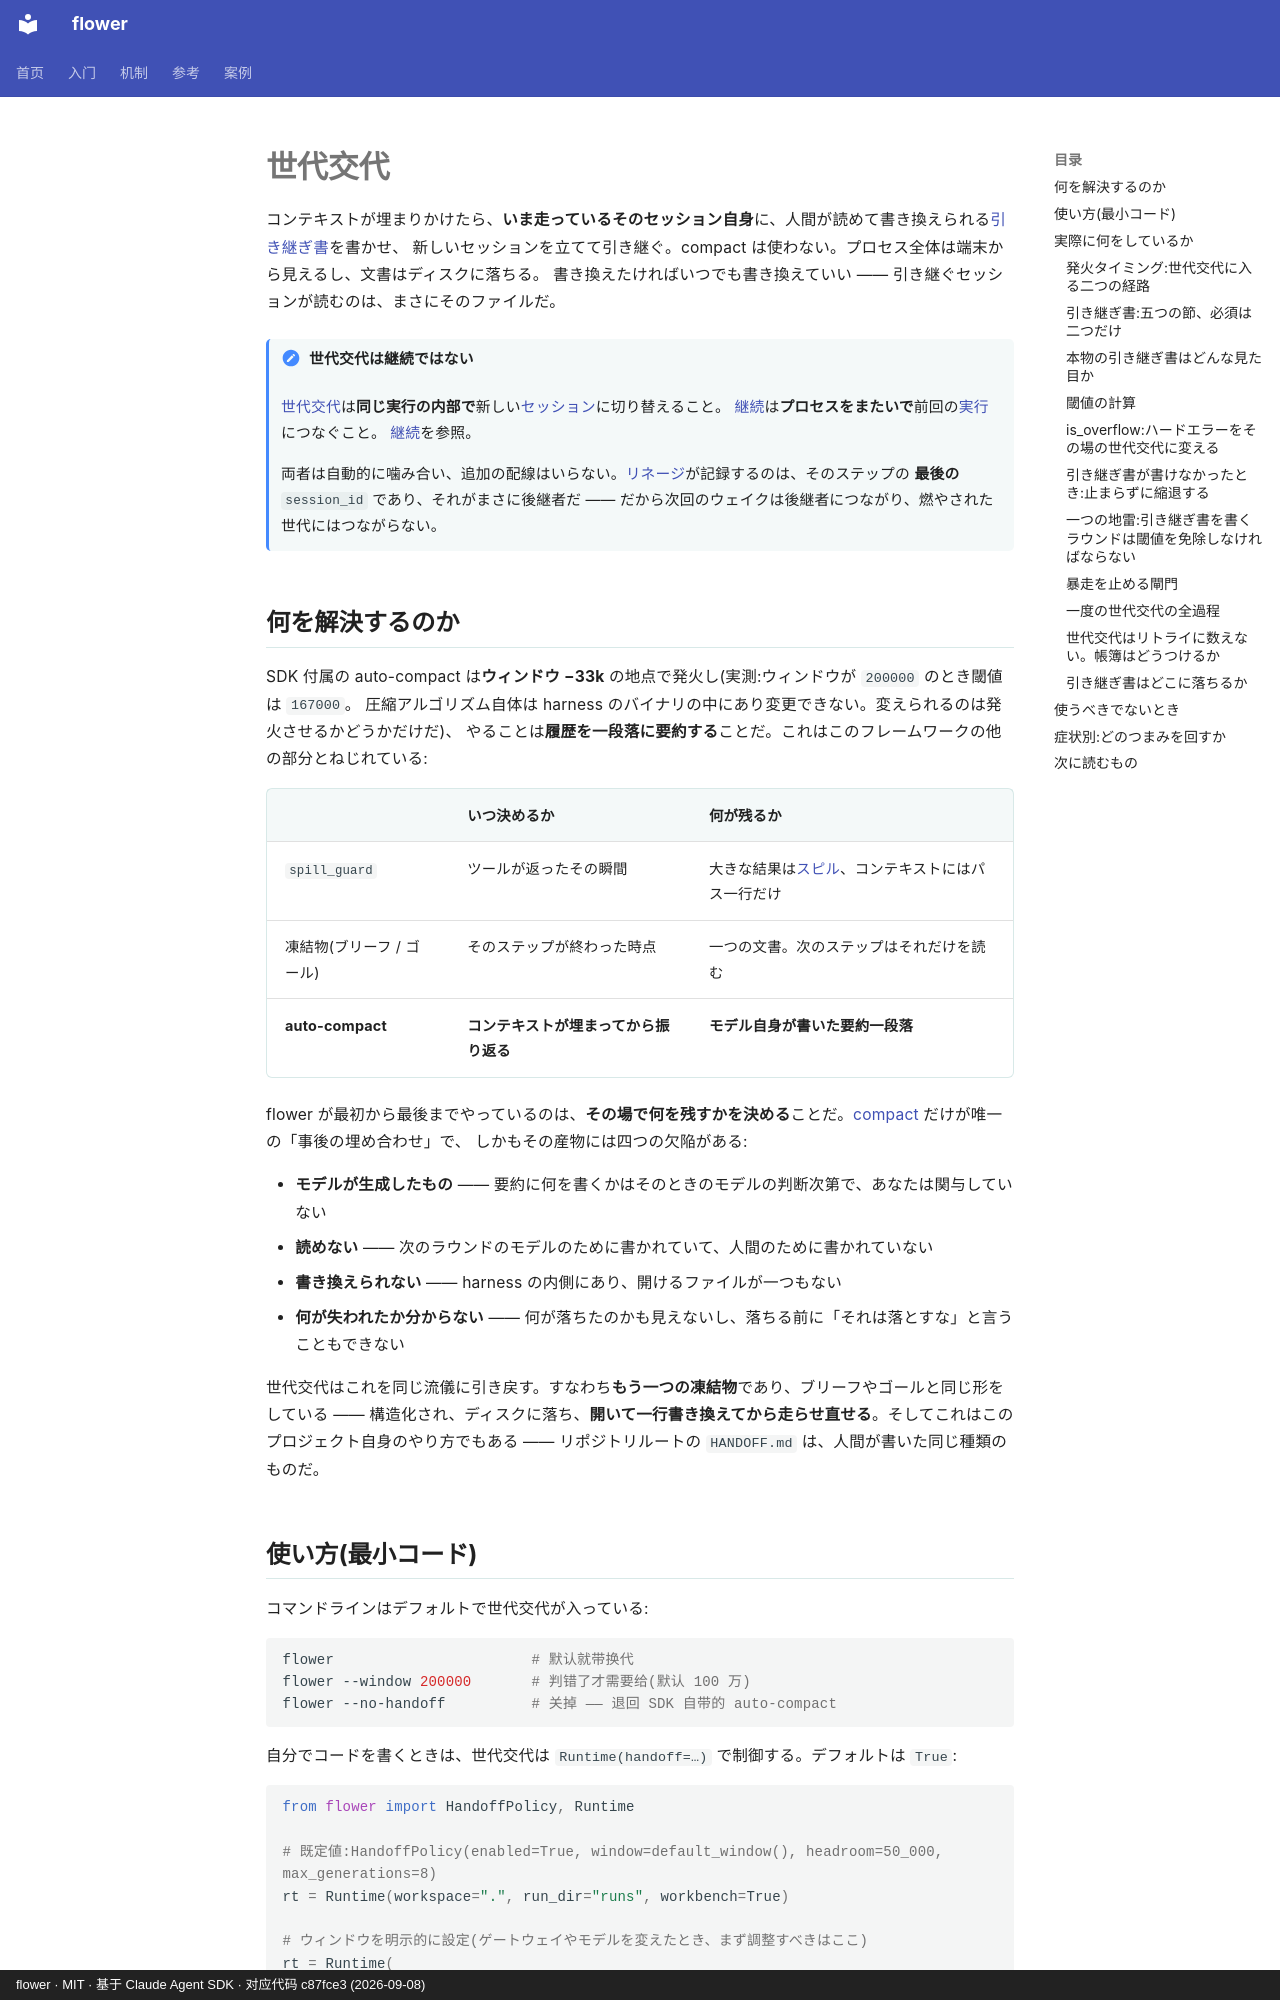

repository: ChenyuHeee/flower · page: ja/guide/handoff/index.html · generator: mkdocs · copyright: flower · MIT · 基于 Claude Agent SDK · 对应代码 c87fce3 (2026-09-08)

# 世代交代

コンテキストが埋まりかけたら、**いま走っているそのセッション自身**に、人間が読めて書き換えられる[引き継ぎ書](../reference/glossary.md#交接书)を書かせ、
新しいセッションを立てて引き継ぐ。compact は使わない。プロセス全体は端末から見えるし、文書はディスクに落ちる。
書き換えたければいつでも書き換えていい —— 引き継ぐセッションが読むのは、まさにそのファイルだ。

!!! note "世代交代は継続ではない"
    [世代交代](../reference/glossary.md#换代)は**同じ実行の内部で**新しい[セッション](../reference/glossary.md#会话)に切り替えること。
    [継続](../reference/glossary.md#接续)は**プロセスをまたいで**前回の[実行](../reference/glossary.md#运行)につなぐこと。
    [継続](continuity.md)を参照。

    両者は自動的に噛み合い、追加の配線はいらない。[リネージ](../reference/glossary.md#血缘)が記録するのは、そのステップの
    **最後の** `session_id` であり、それがまさに後継者だ —— だから次回のウェイクは後継者につながり、燃やされた世代にはつながらない。

## 何を解決するのか {#解决什么问题}

SDK 付属の auto-compact は**ウィンドウ −33k** の地点で発火し(実測:ウィンドウが `200000` のとき閾値は `167000`。
圧縮アルゴリズム自体は harness のバイナリの中にあり変更できない。変えられるのは発火させるかどうかだけだ)、
やることは**履歴を一段落に要約する**ことだ。これはこのフレームワークの他の部分とねじれている:

| | いつ決めるか | 何が残るか |
|---|---|---|
| `spill_guard` | ツールが返ったその瞬間 | 大きな結果は[スピル](../reference/glossary.md#落盘)、コンテキストにはパス一行だけ |
| 凍結物(ブリーフ / ゴール) | そのステップが終わった時点 | 一つの文書。次のステップはそれだけを読む |
| **auto-compact** | **コンテキストが埋まってから振り返る** | **モデル自身が書いた要約一段落** |

flower が最初から最後までやっているのは、**その場で何を残すかを決める**ことだ。[compact](../reference/glossary.md#压缩) だけが唯一の「事後の埋め合わせ」で、
しかもその産物には四つの欠陥がある:

- **モデルが生成したもの** —— 要約に何を書くかはそのときのモデルの判断次第で、あなたは関与していない
- **読めない** —— 次のラウンドのモデルのために書かれていて、人間のために書かれていない
- **書き換えられない** —— harness の内側にあり、開けるファイルが一つもない
- **何が失われたか分からない** —— 何が落ちたのかも見えないし、落ちる前に「それは落とすな」と言うこともできない

世代交代はこれを同じ流儀に引き戻す。すなわち**もう一つの凍結物**であり、ブリーフやゴールと同じ形をしている ——
構造化され、ディスクに落ち、**開いて一行書き換えてから走らせ直せる**。そしてこれはこのプロジェクト自身のやり方でもある ——
リポジトリルートの `HANDOFF.md` は、人間が書いた同じ種類のものだ。
